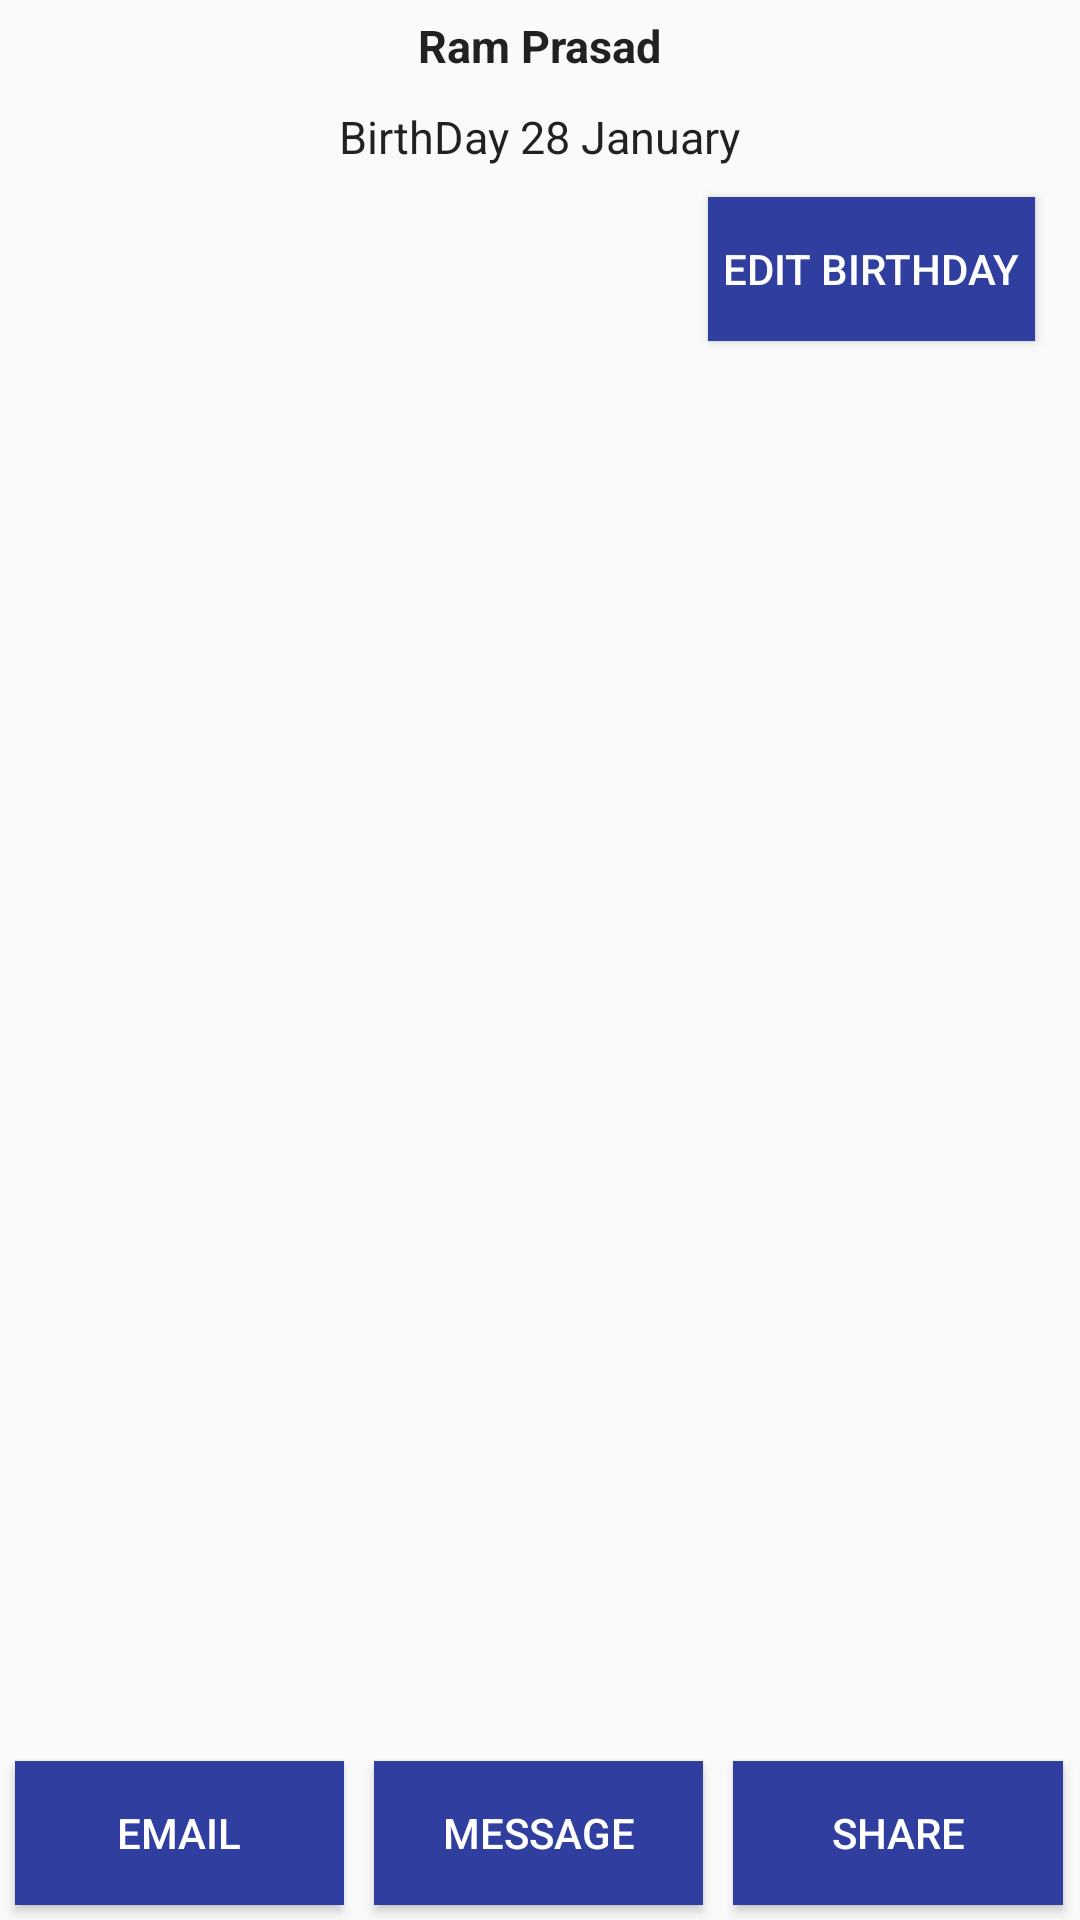

This screen was rendered from an Android layout file. Write that file and the resources it references.
<!-- AndroidManifest.xml: application theme AppTheme -->
<!-- res/layout/birthdaydetails.xml -->
<?xml version="1.0" encoding="utf-8"?>
<RelativeLayout xmlns:android="http://schemas.android.com/apk/res/android"
    android:layout_width="match_parent"
    android:layout_height="match_parent">

    <TextView
        android:id="@+id/txtName"
        android:layout_width="wrap_content"
        android:layout_height="wrap_content"
        android:layout_alignParentTop="true"
        android:layout_centerHorizontal="true"
        android:layout_margin="@dimen/text_margin"
        android:textSize="@dimen/textSize"
        android:text="Ram Prasad"
        android:textAppearance="@android:style/TextAppearance.DeviceDefault.Large"
        android:textStyle="bold" />

    <TextView
        android:id="@+id/txtBirthDate"
        android:layout_width="wrap_content"
        android:layout_height="wrap_content"
        android:layout_below="@+id/txtName"
        android:layout_centerHorizontal="true"
        android:layout_margin="@dimen/text_margin"  android:textSize="@dimen/textSize"
        android:text="BirthDay 28 January"
        android:textAppearance="@android:style/TextAppearance.DeviceDefault.Large" />

    <TextView
        android:id="@+id/txtRTime"
        android:layout_width="wrap_content"
        android:layout_height="wrap_content"
        android:layout_below="@+id/txtBirthDate"
        android:layout_centerHorizontal="true"
        android:layout_margin="@dimen/text_margin"
        android:visibility="gone"
        android:text="12 Days 4 hours"
        android:textAppearance="@android:style/TextAppearance.DeviceDefault.Large" />

    <LinearLayout
        android:id="@+id/linearLayoutFav"
        android:layout_width="wrap_content"
        android:layout_height="wrap_content" android:layout_alignParentRight="true"
        android:layout_below="@+id/txtRTime" android:layout_marginRight="10dp"
        android:orientation="horizontal">

        <ImageView
            android:id="@+id/imgFav"
            android:layout_width="wrap_content"
            android:layout_height="wrap_content" android:layout_gravity="center_vertical"
            android:layout_centerVertical="true" android:layout_marginRight="@dimen/text_left_right_margin"
            android:background="@drawable/nofav_32"
            android:visibility="visible" />

        <Button
            android:id="@+id/btnEdit"
            android:layout_width="wrap_content"
            android:layout_height="wrap_content"
            android:text="@string/edit"
            android:textColor="@color/white"
            android:padding="5sp"
            android:layout_margin="5dp"
            android:background="@color/colorPrimaryDark"
            android:visibility="visible" />
    </LinearLayout>

    <RelativeLayout
        android:layout_width="match_parent"
        android:layout_height="wrap_content"
        android:layout_below="@+id/linearLayoutFav"
        android:layout_marginBottom="@dimen/margin_bottom"
        android:layout_marginLeft="@dimen/text_left_right_margin"
        android:layout_marginRight="@dimen/text_left_right_margin"
        android:layout_margin="@dimen/text_margin">


        <LinearLayout
            android:id="@+id/linearLayout"
            android:layout_width="match_parent"
            android:layout_height="wrap_content"
            android:orientation="vertical">

            <TextView
                android:id="@+id/tvMessages"
                android:layout_width="match_parent"
                android:layout_height="wrap_content"
                android:text="ram name"
                android:textSize="@dimen/activity_vertical_margin"
                android:visibility="gone" />

            <EditText
                android:id="@+id/editMessage"
                android:layout_width="match_parent"
                android:layout_height="wrap_content"
                android:gravity="top|left"
                android:inputType="textMultiLine"
                android:lines="15"
                android:maxLines="16"
                android:minLines="12"
                android:scrollbars="vertical"
                android:textSize="18sp"
                android:visibility="gone" />
        </LinearLayout>

        <Button
            android:id="@+id/btnEditMessage"
            android:layout_width="wrap_content"
            android:layout_height="wrap_content"
            android:layout_alignParentRight="true"
            android:layout_below="@+id/linearLayout"
            android:text="edit message"
            android:textColor="@color/white"
            android:padding="5sp"
            android:layout_margin="5dp"
            android:background="@color/colorPrimaryDark"
            android:visibility="gone" />

    </RelativeLayout>

    <ListView
        android:id="@+id/listmessage"
        android:layout_width="match_parent"
        android:layout_height="wrap_content"
        android:layout_below="@+id/linearLayoutFav"
        android:layout_marginBottom="@dimen/margin_bottom"
        android:layout_marginLeft="@dimen/text_left_right_margin"
        android:layout_marginRight="@dimen/text_left_right_margin"

        android:visibility="visible"></ListView>

    <LinearLayout
        android:layout_width="match_parent"
        android:layout_height="wrap_content"
        android:layout_alignParentBottom="true"
        android:orientation="horizontal"
        android:weightSum="1">

        <Button
            android:id="@+id/btnEmail"
            android:layout_width="wrap_content"
            android:layout_height="wrap_content"
            android:layout_weight=".33"
            android:textColor="@color/white"
            android:layout_marginBottom="5dp"
            android:layout_margin="5dp"
            android:background="@color/colorPrimaryDark"
            android:text="@string/email" />

        <Button
            android:id="@+id/btnMessage"
            android:layout_width="wrap_content"
            android:layout_height="wrap_content"
            android:layout_weight=".33"
            android:textColor="@color/white"
            android:layout_marginBottom="5dp"
            android:layout_margin="5dp"
            android:background="@color/colorPrimaryDark"
            android:text="@string/message" />

        <Button
            android:id="@+id/btnShare"
            android:layout_width="wrap_content"
            android:layout_height="wrap_content"
            android:layout_weight=".33"
            android:textColor="@color/white"
            android:layout_marginBottom="5dp"
            android:layout_margin="5dp"
            android:background="@color/colorPrimaryDark"
            android:text="@string/share" />
    </LinearLayout>

</RelativeLayout>
<!-- resources referenced by this layout -->
<resources>
  <color name="colorPrimaryDark">#303F9F</color>
  <color name="white">#FFFFFF</color>
  <dimen name="activity_vertical_margin">16dp</dimen>
  <dimen name="margin_bottom">50dp</dimen>
  <dimen name="textSize">15sp</dimen>
  <dimen name="text_left_right_margin">10dp</dimen>
  <dimen name="text_margin">5dp</dimen>
  <string name="edit">Edit Birthday</string>
  <string name="email">Email</string>
  <string name="message">Message</string>
  <string name="share">Share</string>
  <style name="AppTheme" parent="Theme.AppCompat.Light.DarkActionBar">
          
          <item name="colorPrimary">@color/colorPrimary</item>
          <item name="colorPrimaryDark">@color/colorPrimaryDark</item>
          <item name="colorAccent">@color/colorAccent</item>
      </style>
  <color name="colorPrimary">#3F51B5</color>
  <color name="colorAccent">#FF4081</color>
</resources>
